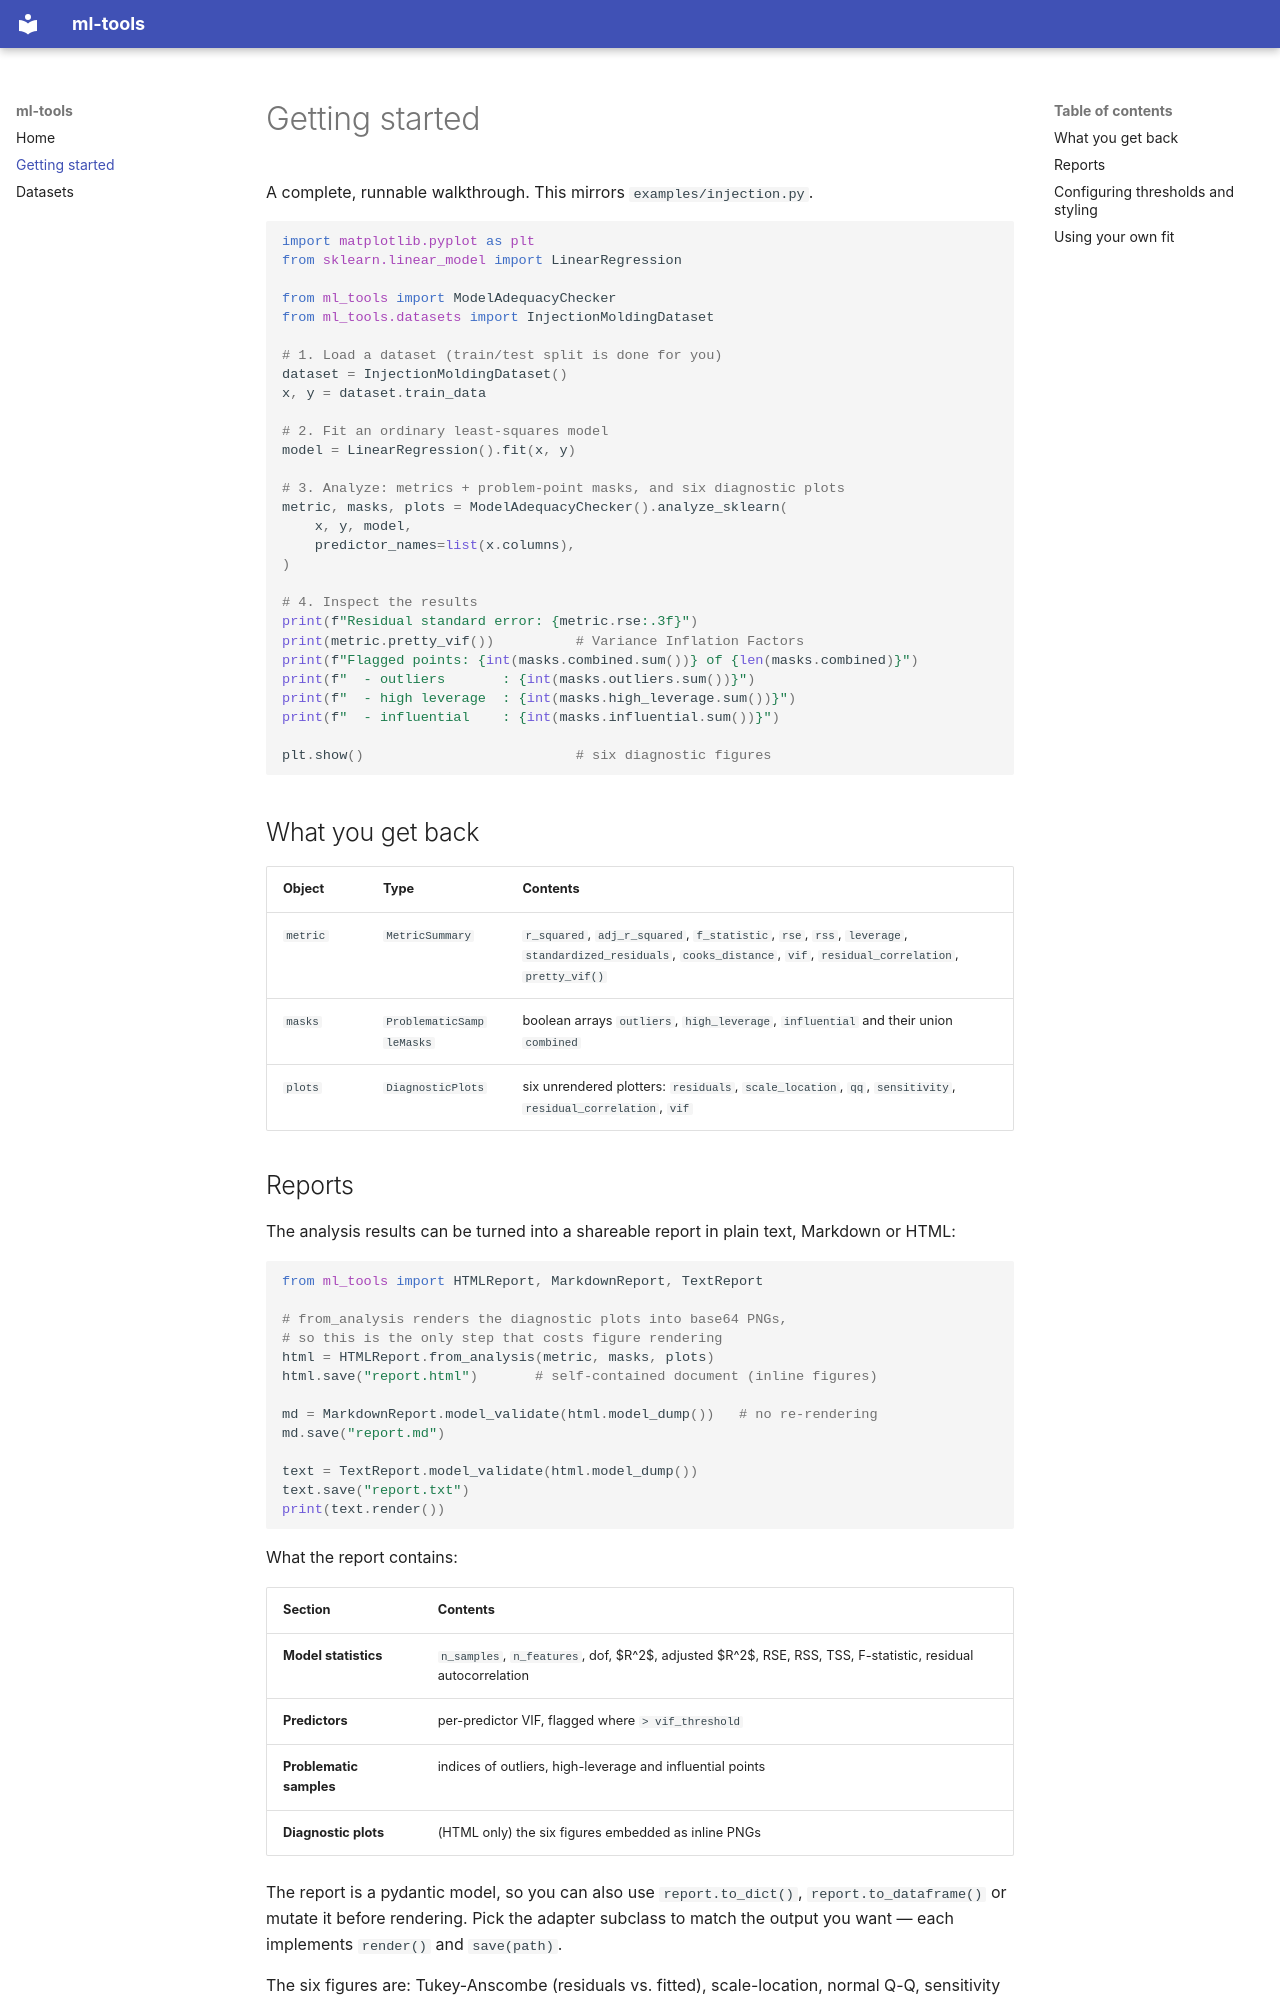

repository: p1mueller/machine-learning-tools · page: getting_started/index.html · generator: mkdocs

# Getting started

A complete, runnable walkthrough. This mirrors `examples/injection.py`.

```python
import matplotlib.pyplot as plt
from sklearn.linear_model import LinearRegression

from ml_tools import ModelAdequacyChecker
from ml_tools.datasets import InjectionMoldingDataset

# 1. Load a dataset (train/test split is done for you)
dataset = InjectionMoldingDataset()
x, y = dataset.train_data

# 2. Fit an ordinary least-squares model
model = LinearRegression().fit(x, y)

# 3. Analyze: metrics + problem-point masks, and six diagnostic plots
metric, masks, plots = ModelAdequacyChecker().analyze_sklearn(
    x, y, model,
    predictor_names=list(x.columns),
)

# 4. Inspect the results
print(f"Residual standard error: {metric.rse:.3f}")
print(metric.pretty_vif())          # Variance Inflation Factors
print(f"Flagged points: {int(masks.combined.sum())} of {len(masks.combined)}")
print(f"  - outliers       : {int(masks.outliers.sum())}")
print(f"  - high leverage  : {int(masks.high_leverage.sum())}")
print(f"  - influential    : {int(masks.influential.sum())}")

plt.show()                          # six diagnostic figures
```

## What you get back

| Object | Type | Contents |
|--------|------|----------|
| `metric` | `MetricSummary` | `r_squared`, `adj_r_squared`, `f_statistic`, `rse`, `rss`, `leverage`, `standardized_residuals`, `cooks_distance`, `vif`, `residual_correlation`, `pretty_vif()` |
| `masks` | `ProblematicSampleMasks` | boolean arrays `outliers`, `high_leverage`, `influential` and their union `combined` |
| `plots` | `DiagnosticPlots` | six unrendered plotters: `residuals`, `scale_location`, `qq`, `sensitivity`, `residual_correlation`, `vif` |
